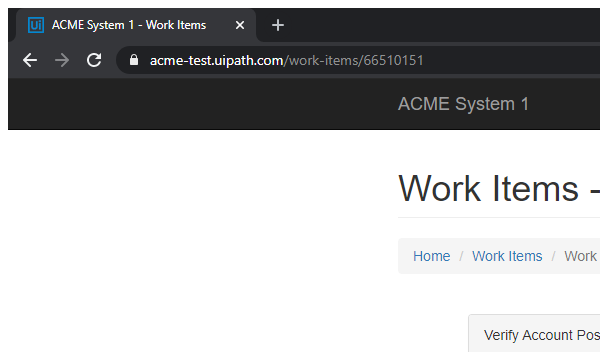
Task: Calculate Client Security Hash  
Workflow: System1_ExtractClientInformation

Step 1: Attach Browser 'chrome.exe ACME' in window 'ACME System 1 - Work Items' (chrome.exe)

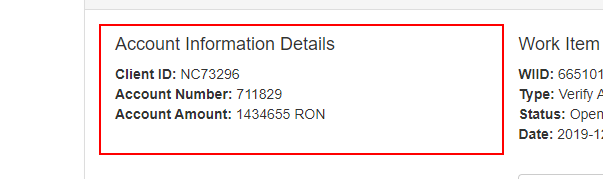
Step 2: get-text from the paragraph
